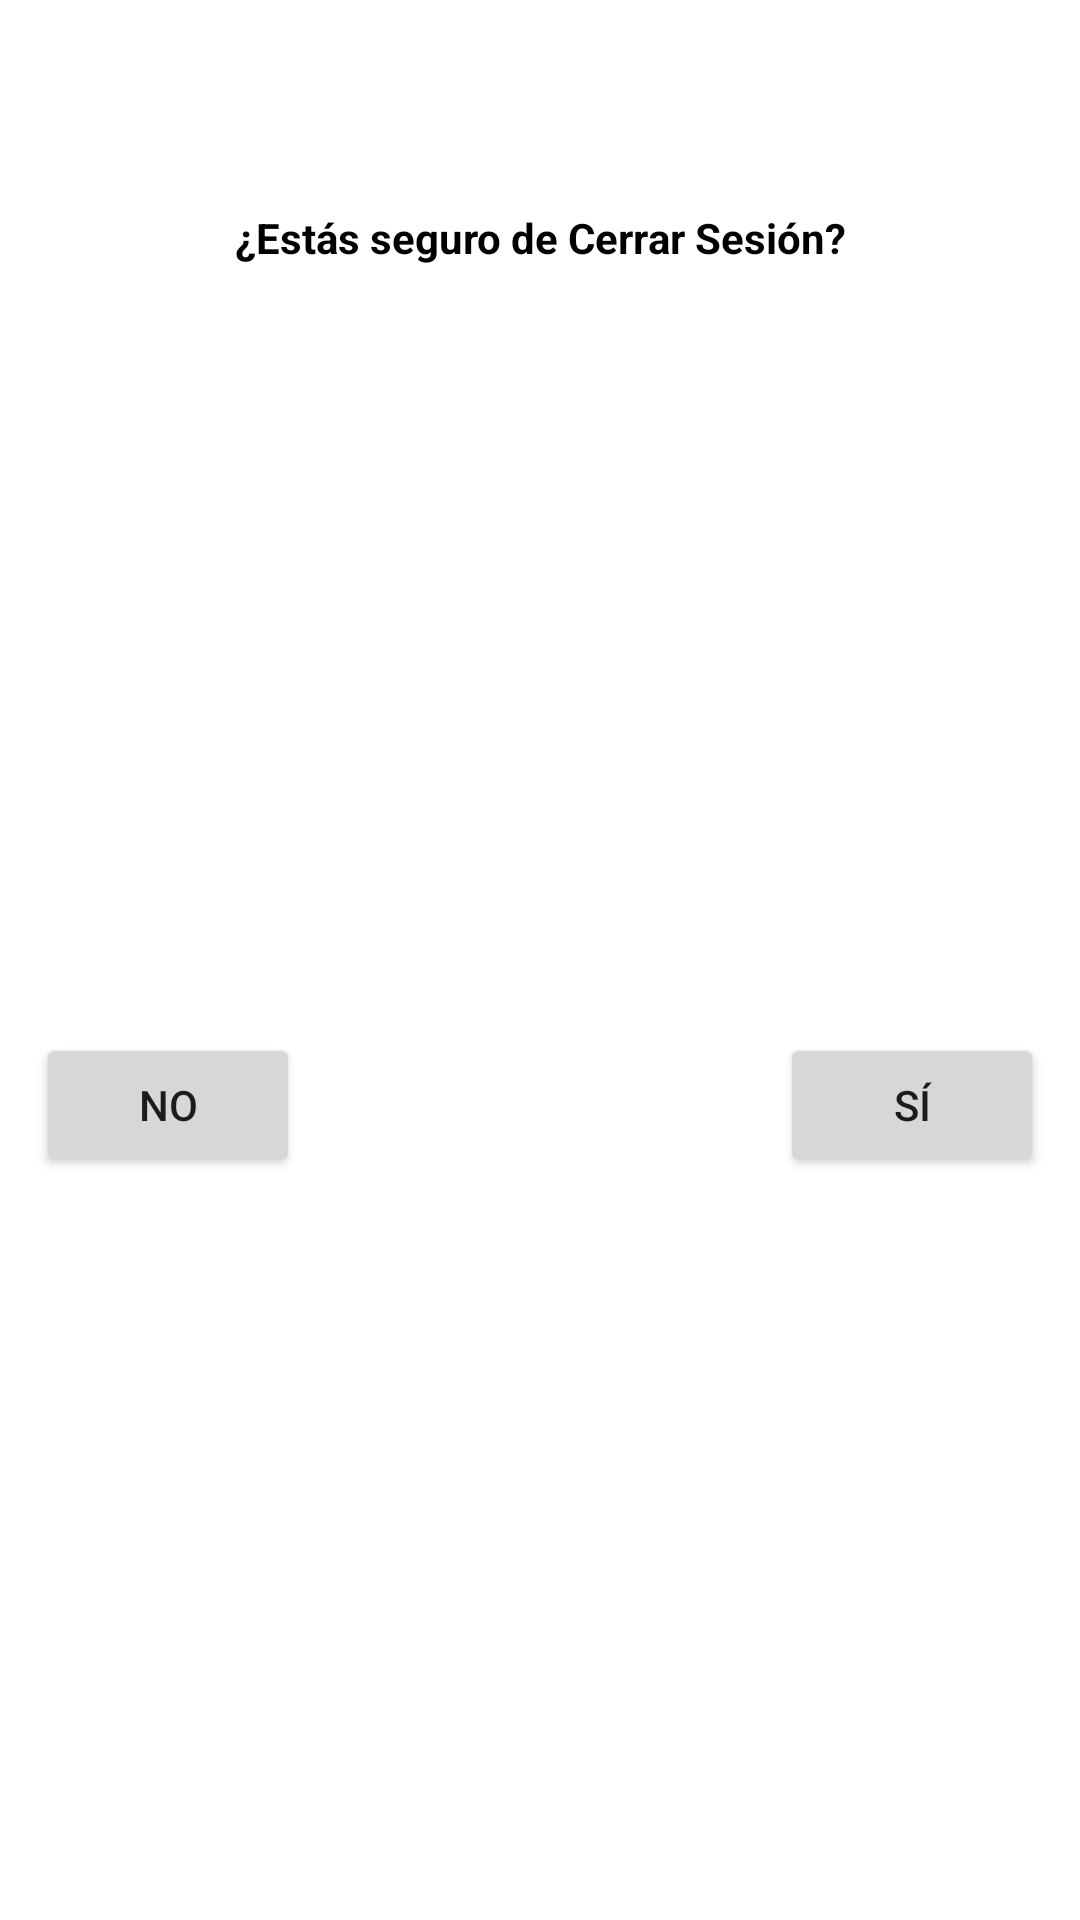

Layout XML and referenced resources for this Android screen:
<!-- AndroidManifest.xml: application theme Theme.LectoYa -->
<!-- res/layout/fragment_cerrar_sesion_alumno.xml -->
<?xml version="1.0" encoding="utf-8"?>
<androidx.constraintlayout.widget.ConstraintLayout xmlns:android="http://schemas.android.com/apk/res/android"
    xmlns:app="http://schemas.android.com/apk/res-auto"
    xmlns:tools="http://schemas.android.com/tools"
    android:layout_width="wrap_content"
    android:layout_height="wrap_content"
    android:padding="12dp"
    android:background="@color/white"
    tools:context=".fragmentsAlumnoAula.CerrarSesionAlumno">

    <TextView
        android:id="@+id/textView"
        android:layout_width="wrap_content"
        android:layout_height="wrap_content"
        android:text="¿Estás seguro de Cerrar Sesión?"
        style="@style/textosnegros"
        android:textStyle="bold"
        android:paddingBottom="20dp"
        android:paddingStart="20dp"
        android:paddingEnd="20dp"
        app:layout_constraintBottom_toBottomOf="parent"
        app:layout_constraintEnd_toEndOf="parent"
        app:layout_constraintStart_toStartOf="parent"
        app:layout_constraintTop_toTopOf="parent"
        app:layout_constraintVertical_bias="0.1" />

    <Button
        android:id="@+id/btnSialumno"
        android:layout_width="wrap_content"
        android:layout_height="wrap_content"
        android:text="Sí"
        app:layout_constraintBottom_toBottomOf="parent"
        app:layout_constraintEnd_toEndOf="parent"
        app:layout_constraintTop_toBottomOf="@+id/textView" />

    <Button
        android:id="@+id/btnNoalumno"
        android:layout_width="wrap_content"
        android:layout_height="wrap_content"
        android:text="No"
        app:layout_constraintBottom_toBottomOf="parent"
        app:layout_constraintStart_toStartOf="parent"
        app:layout_constraintTop_toBottomOf="@+id/textView" />


</androidx.constraintlayout.widget.ConstraintLayout>
<!-- resources referenced by this layout -->
<resources>
  <color name="white">#FFFFFFFF</color>
  <style name="textosnegros">
          <item name="android:textColor">@color/black</item>
      </style>
  <style name="Theme.LectoYa" parent="Theme.MaterialComponents.DayNight.NoActionBar">
          
          <item name="colorPrimary">@color/purple_500</item>
          <item name="colorPrimaryVariant">@color/purple_700</item>
          <item name="colorOnPrimary">@color/white</item>
          
          <item name="colorSecondary">@color/teal_200</item>
          <item name="colorSecondaryVariant">@color/teal_700</item>
          <item name="colorOnSecondary">@color/black</item>
          
          <item name="android:statusBarColor">#3D5B80</item>
          
          <item name="color">@color/gris</item>
  
  
      </style>
  <color name="black">#FF000000</color>
  <color name="purple_500">#c02b49</color>
  <color name="purple_700">#3d5b80</color>
  <color name="teal_200">#1a80c0</color>
  <color name="teal_700">#98c0d9</color>
  <color name="gris">#595959</color>
</resources>
